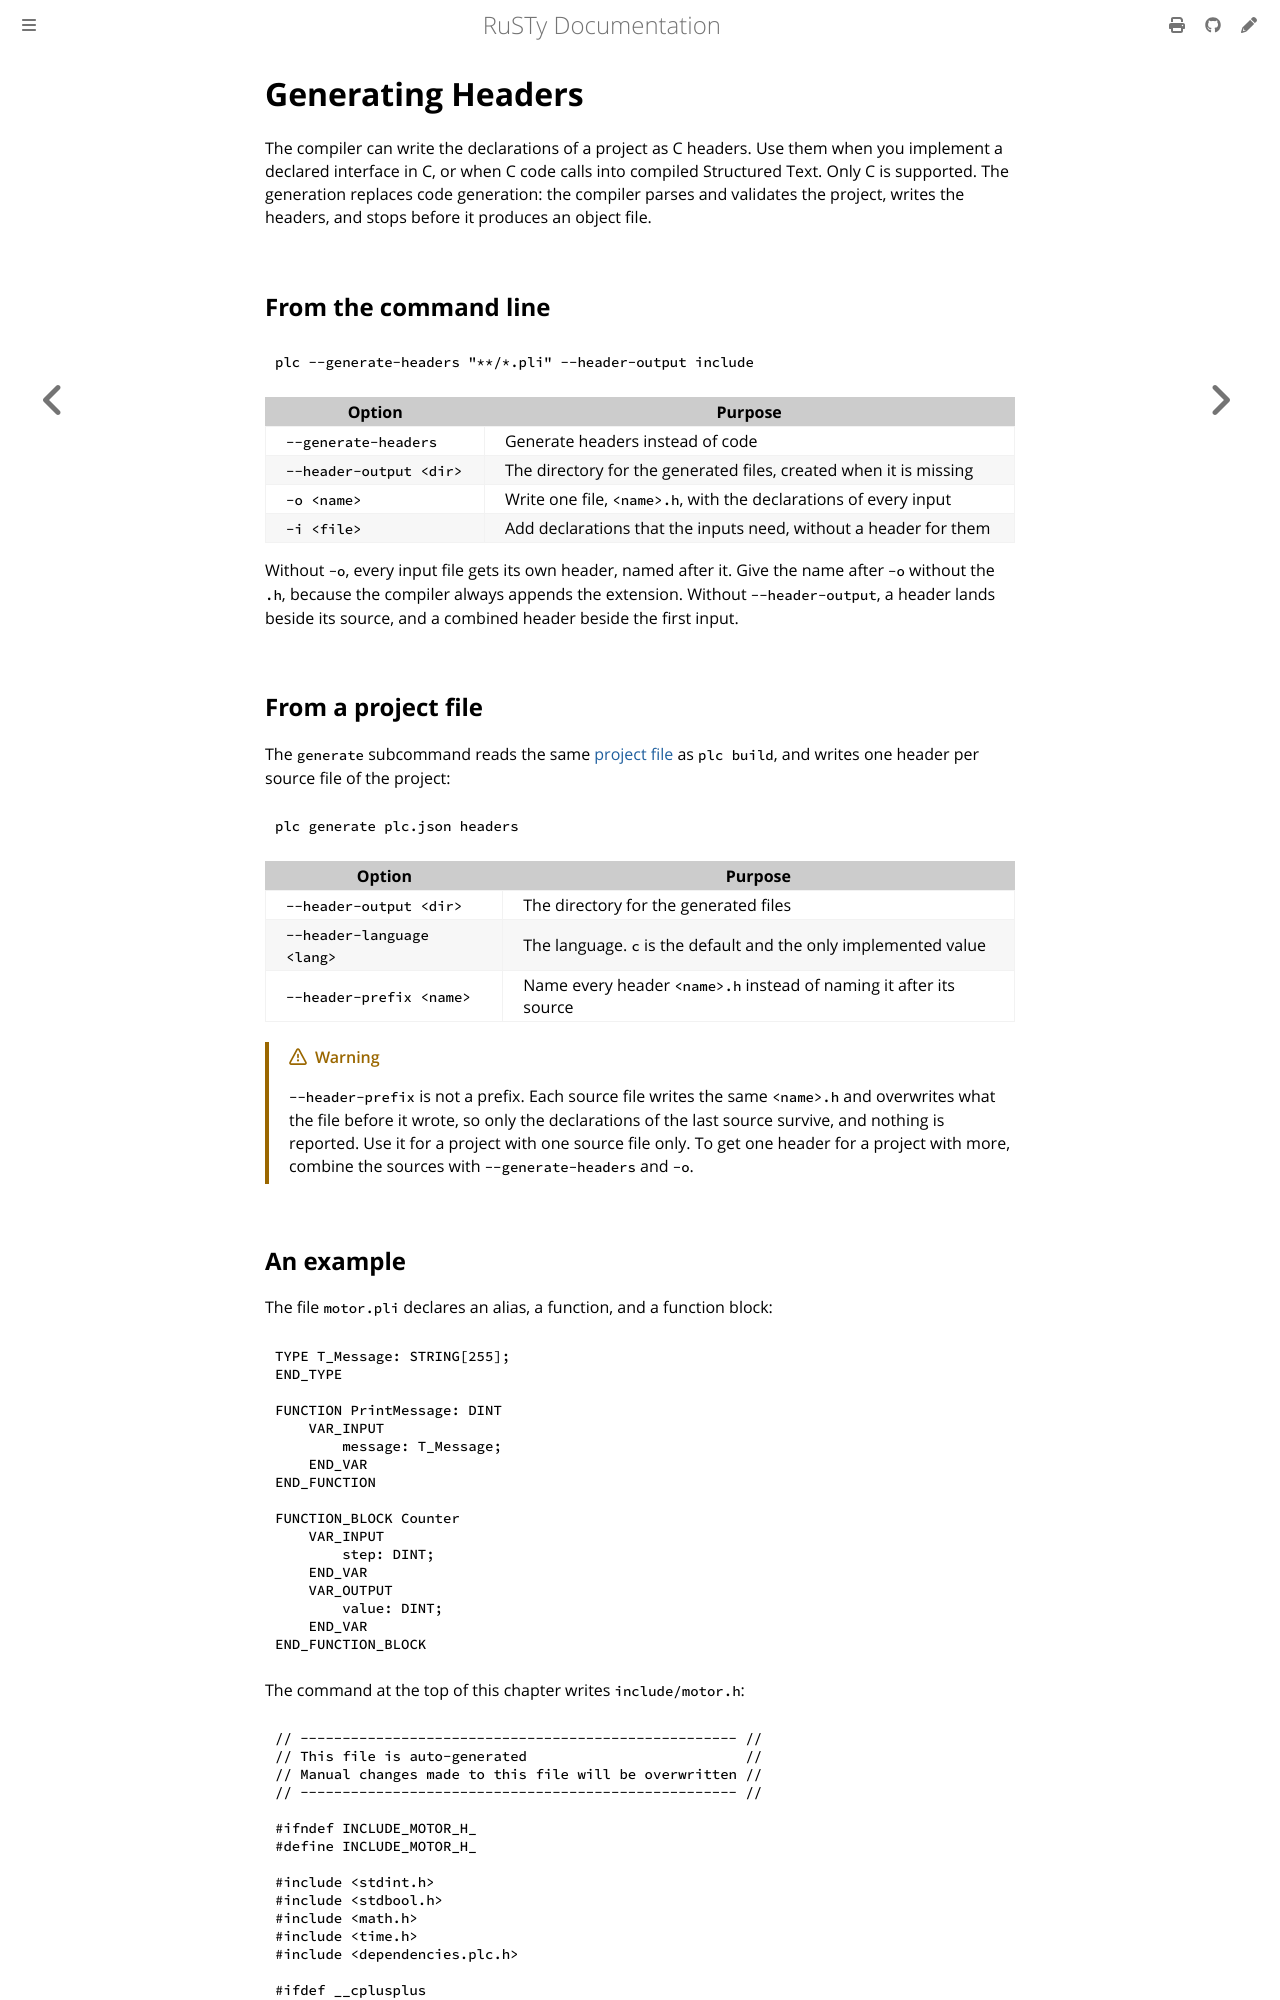

repository: PLC-lang/rusty · page: user/interop/headers.html · generator: mdbook

# Generating Headers

The compiler can write the declarations of a project as C headers. Use them when you implement a declared interface in C, or when C code calls into compiled Structured Text. Only C is supported. The generation replaces code generation: the compiler parses and validates the project, writes the headers, and stops before it produces an object file.


## From the command line

```bash
plc --generate-headers "**/*.pli" --header-output include
```

| Option | Purpose |
|---|---|
| `--generate-headers` | Generate headers instead of code |
| `--header-output <dir>` | The directory for the generated files, created when it is missing |
| `-o <name>` | Write one file, `<name>.h`, with the declarations of every input |
| `-i <file>` | Add declarations that the inputs need, without a header for them |

Without `-o`, every input file gets its own header, named after it. Give the name after `-o` without the `.h`, because the compiler always appends the extension. Without `--header-output`, a header lands beside its source, and a combined header beside the first input.


## From a project file

The `generate` subcommand reads the same [project file](../reference/project-file.md) as `plc build`, and writes one header per source file of the project:

```bash
plc generate plc.json headers
```

| Option | Purpose |
|---|---|
| `--header-output <dir>` | The directory for the generated files |
| `--header-language <lang>` | The language. `c` is the default and the only implemented value |
| `--header-prefix <name>` | Name every header `<name>.h` instead of naming it after its source |

> [!WARNING]
> `--header-prefix` is not a prefix. Each source file writes the same `<name>.h` and overwrites what the file before it wrote, so only the declarations of the last source survive, and nothing is reported. Use it for a project with one source file only. To get one header for a project with more, combine the sources with `--generate-headers` and `-o`.
